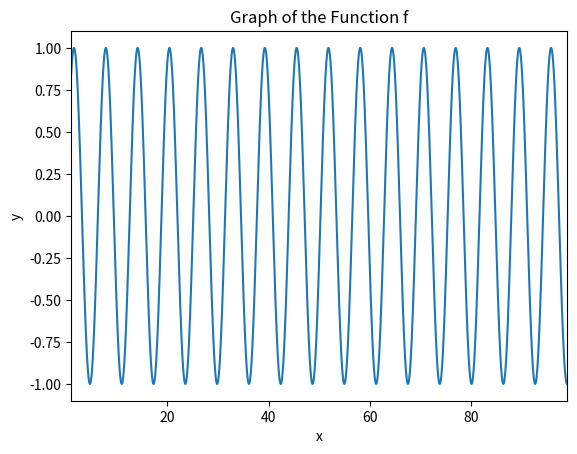

Python code for this plot:
import numpy as np
import matplotlib.pyplot as plt

def f(x):                                                       # We define the function first
    return np.sin(x) 

class Bisection:
    def __init__(self, epsilon, intervalBegin, intervalEnd, function):
        self.epsilon = epsilon
        self.intervalBegin = intervalBegin                      # This is a variable which determins x1 in (x1, x2) interval
        self.intervalEnd = intervalEnd                          # This is x2
        self.originalBegin = intervalBegin                      # This does not change, used as reference
        self.originalEnd = intervalEnd                          # Same
        self.function = function
    
    def __str__(self):
        return str(self.result)                                 # To be able to print the actual result instead of the memory location
    
    def solve(self):
        f1, f2 = self.function(self.intervalBegin), self.function(self.intervalEnd) # Declare these two variables
        if f1 == 0:                                             # If either f1 or f2 are 0, then we have our answer
            self.result = self.intervalBegin
            return                                              # Used to exit the function
        if f2 == 0:
            self.result = self.intervalEnd
            return
        if 0 < f1 * f2:                                         # If there isn't one negative and one positive value, then the bisection method does not work for that interval
            raise ValueError("The root cannot be found within this interval.")

        while (self.intervalEnd-self.intervalBegin) > self.epsilon:     # Keep going until we reach the desired accuracy
            a = 0.5 * (self.intervalBegin + self.intervalEnd)   # We find the center point of those two
            f_of_a = f(a)                                       # Evaluate that point

            if f_of_a == 0:                                     # If that point is 0, there's our answer
                self.result = a
                break
            elif 0 > f2 * f_of_a:                               # This means the sign between midpoint and intervalEnd has changed, thus we keep going this way
                self.intervalBegin, f1 = a, f_of_a
            else:                                               # This means the sign between midpoint and intervalBegin has changed, thus we keep going this way
                self.intervalEnd, f2 = a, f_of_a
        self.result = (self.intervalBegin + self.intervalEnd)/2 # If the interval is small enough, we return the midpoint (the answer)
    
    def graphit(self):
        plt.title("Graph of the Function f")                    # Give it a title and then labels
        plt.xlabel("x")
        plt.ylabel("y")
        x = np.linspace(self.originalBegin, self.originalEnd, int((self.originalEnd - self.originalBegin)*100)) # Plot for values in interval, then plot for every 0.01
        y = f(x)                                                # Compute the function
        plt.xlim(self.originalBegin, self.originalEnd)          # Set the graph limits
        plt.plot(x,y)                                           # Plot, then show
        plt.show()

b = Bisection(0.00001, 1, 99, f)
b.solve()
print(b)
b.graphit()